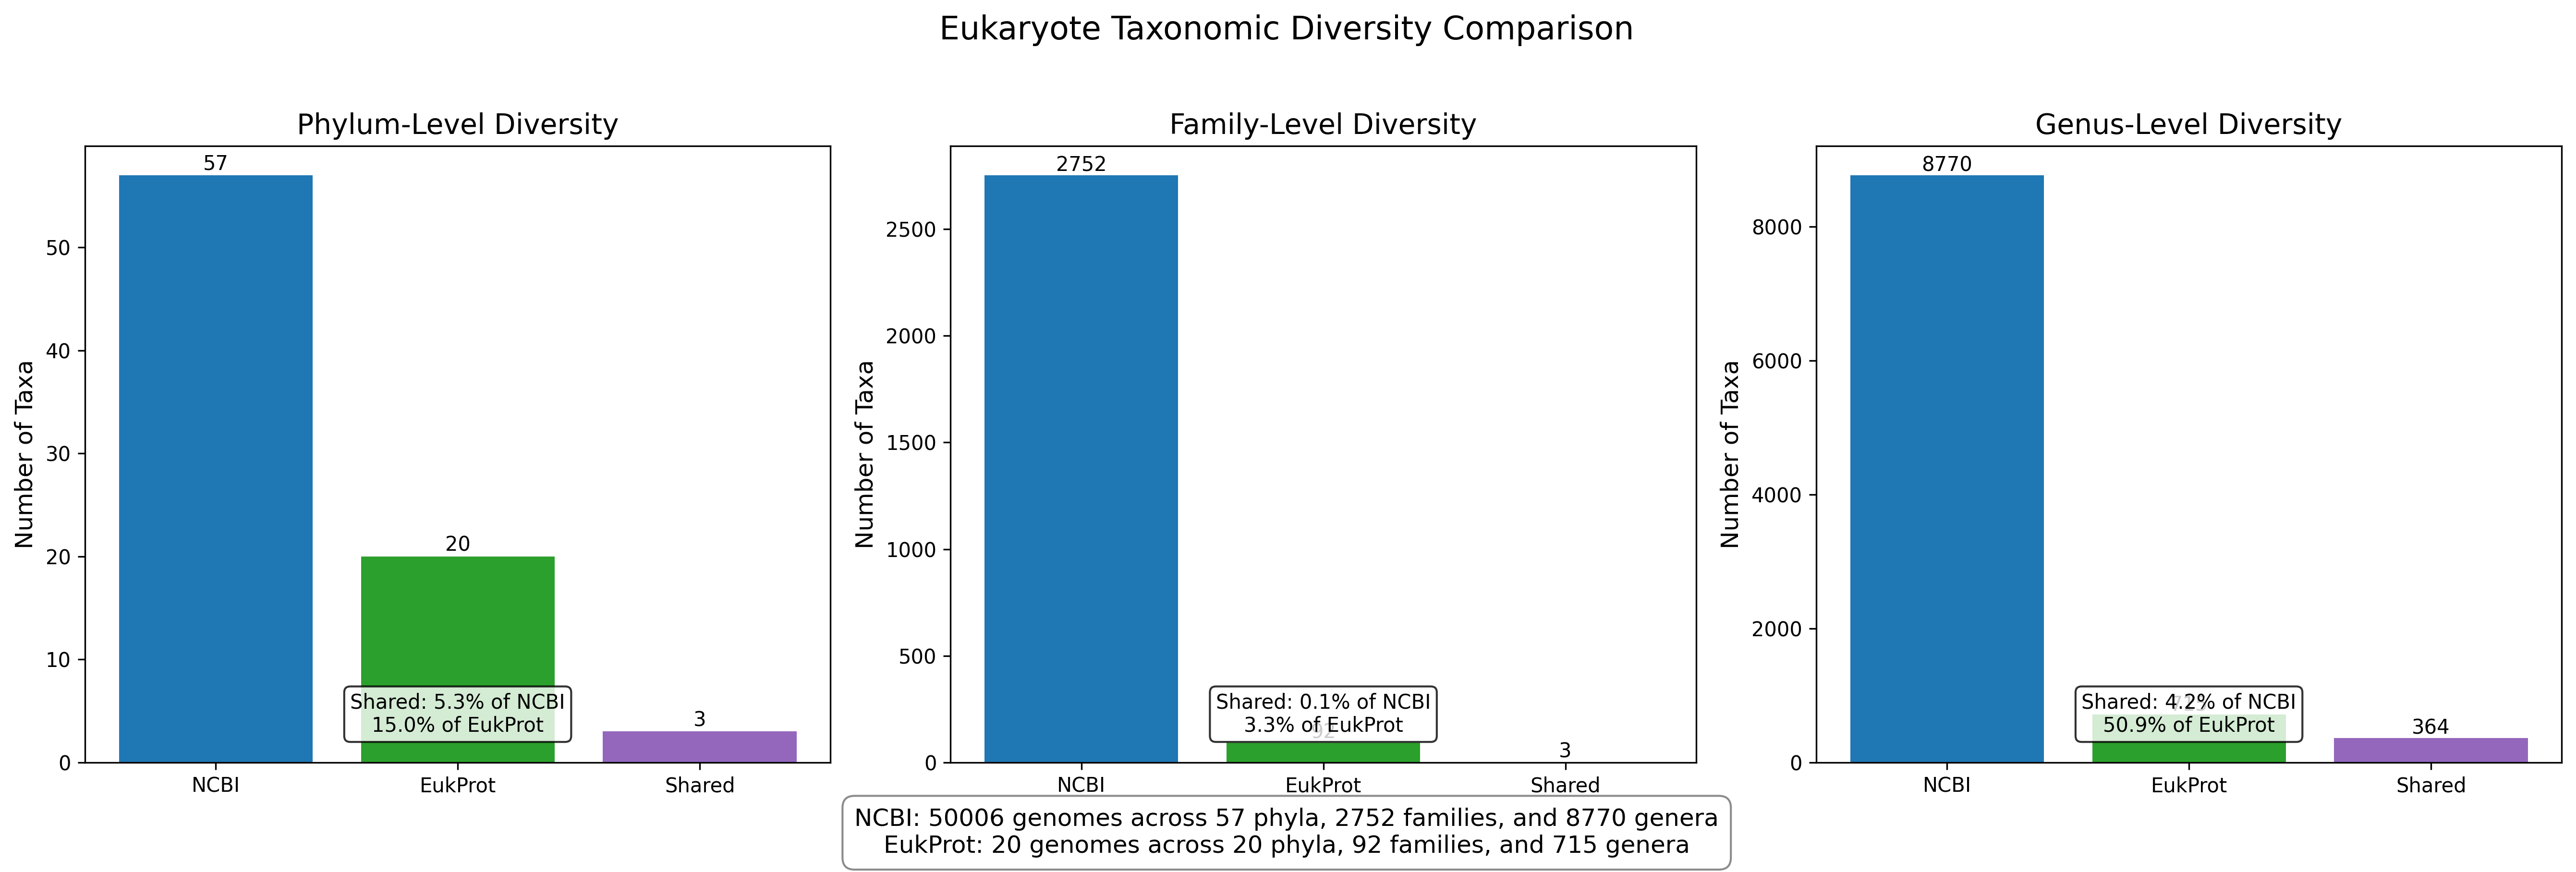

Write the Python code that produced this figure.
import pandas as pd
import matplotlib.pyplot as plt
import os
import sys
import numpy as np

# Set style
plt.style.use('default')

# Get the directory of this script
script_dir = os.path.dirname(os.path.abspath(__file__))

# Define paths relative to the script location
eukaryota_tables_dir = os.path.normpath(os.path.join(script_dir, "..", "merged_tables", "eukaryota_taxonomic_tables"))
visualization_dir = script_dir  # Current directory

# Define input files
phylum_file = os.path.join(eukaryota_tables_dir, "eukaryota_phylum.csv")
family_file = os.path.join(eukaryota_tables_dir, "eukaryota_family.csv")
genus_file = os.path.join(eukaryota_tables_dir, "eukaryota_genus.csv")

# Check if input files exist
for file_path in [phylum_file, family_file, genus_file]:
    if not os.path.exists(file_path):
        # Try absolute path as fallback
        base_name = os.path.basename(file_path)
        fallback_path = f"/clusterfs/jgi/scratch/science/mgs/nelli/ehsan/UNI56v2/00data/refgenomes/gtdb/parse_repaa_table/merged_tables/eukaryota_taxonomic_tables/{base_name}"
        if not os.path.exists(fallback_path):
            print(f"Error: File not found: {file_path}")
            sys.exit(1)
        else:
            if file_path == phylum_file:
                phylum_file = fallback_path
            elif file_path == family_file:
                family_file = fallback_path
            else:
                genus_file = fallback_path

# Load data
print(f"Loading phylum data from: {phylum_file}")
phylum_data = pd.read_csv(phylum_file)

print(f"Loading family data from: {family_file}")
family_data = pd.read_csv(family_file)

print(f"Loading genus data from: {genus_file}")
genus_data = pd.read_csv(genus_file)

# Calculate diversity metrics for each taxonomic level
def calculate_diversity(data):
    # Count unique taxa in each database
    ncbi_taxa = len(data[data['ncbi_genome_count'] > 0])
    eukprot_taxa = len(data[data['eukprot_genome_count'] > 0])
    shared_taxa = len(set(data[data['ncbi_genome_count'] > 0]['taxon_name']).intersection(
                      set(data[data['eukprot_genome_count'] > 0]['taxon_name'])))
    
    # Calculate total genomes in each database
    ncbi_genomes = data['ncbi_genome_count'].sum()
    eukprot_genomes = data['eukprot_genome_count'].sum()
    
    # Calculate average genomes per taxon
    ncbi_avg = ncbi_genomes / ncbi_taxa if ncbi_taxa > 0 else 0
    eukprot_avg = eukprot_genomes / eukprot_taxa if eukprot_taxa > 0 else 0
    
    return {
        'ncbi_taxa': ncbi_taxa,
        'eukprot_taxa': eukprot_taxa,
        'shared_taxa': shared_taxa,
        'ncbi_genomes': ncbi_genomes,
        'eukprot_genomes': eukprot_genomes,
        'ncbi_avg': ncbi_avg,
        'eukprot_avg': eukprot_avg
    }

# Calculate diversity metrics for each taxonomic level
phylum_diversity = calculate_diversity(phylum_data)
family_diversity = calculate_diversity(family_data)
genus_diversity = calculate_diversity(genus_data)

# Create a figure with three subplots
fig, (ax1, ax2, ax3) = plt.subplots(1, 3, figsize=(18, 6))

# Function to create a bar chart comparing taxonomic diversity
def create_diversity_chart(ax, ncbi_count, eukprot_count, shared_count, title):
    # Data for plotting
    categories = ['NCBI', 'EukProt', 'Shared']
    counts = [ncbi_count, eukprot_count, shared_count]
    
    # Create bar chart
    bars = ax.bar(categories, counts, color=['#1f77b4', '#2ca02c', '#9467bd'])
    
    # Add value labels on top of bars
    for bar in bars:
        height = bar.get_height()
        ax.text(bar.get_x() + bar.get_width()/2., height + 0.1,
                f'{int(height)}', ha='center', va='bottom')
    
    # Add title and labels
    ax.set_title(title, fontsize=14)
    ax.set_ylabel('Number of Taxa', fontsize=12)
    
    # Add percentage of shared taxa
    if ncbi_count > 0 and eukprot_count > 0:
        ncbi_percent = (shared_count / ncbi_count * 100)
        eukprot_percent = (shared_count / eukprot_count * 100)
        ax.text(0.5, 0.05, 
                f"Shared: {ncbi_percent:.1f}% of NCBI\n{eukprot_percent:.1f}% of EukProt",
                transform=ax.transAxes, ha='center', fontsize=10,
                bbox=dict(boxstyle='round,pad=0.3', facecolor='white', alpha=0.8))

# Create diversity charts for each taxonomic level
create_diversity_chart(ax1, 
                      phylum_diversity['ncbi_taxa'], 
                      phylum_diversity['eukprot_taxa'], 
                      phylum_diversity['shared_taxa'], 
                      'Phylum-Level Diversity')

create_diversity_chart(ax2, 
                      family_diversity['ncbi_taxa'], 
                      family_diversity['eukprot_taxa'], 
                      family_diversity['shared_taxa'], 
                      'Family-Level Diversity')

create_diversity_chart(ax3, 
                      genus_diversity['ncbi_taxa'], 
                      genus_diversity['eukprot_taxa'], 
                      genus_diversity['shared_taxa'], 
                      'Genus-Level Diversity')

# Add overall title
plt.suptitle('Eukaryote Taxonomic Diversity Comparison', fontsize=16, y=0.98)

# Add summary statistics
summary_text = (
    f"NCBI: {int(phylum_diversity['ncbi_genomes'])} genomes across {phylum_diversity['ncbi_taxa']} phyla, "
    f"{family_diversity['ncbi_taxa']} families, and {genus_diversity['ncbi_taxa']} genera\n"
    f"EukProt: {int(phylum_diversity['eukprot_genomes'])} genomes across {phylum_diversity['eukprot_taxa']} phyla, "
    f"{family_diversity['eukprot_taxa']} families, and {genus_diversity['eukprot_taxa']} genera"
)

fig.text(0.5, 0.01, summary_text, ha='center', fontsize=12, 
         bbox=dict(boxstyle='round,pad=0.5', facecolor='white', edgecolor='gray', alpha=0.9))

# Adjust layout
plt.tight_layout(rect=[0, 0.05, 1, 0.95])

# Save figure
output_path = os.path.join(visualization_dir, "eukaryote_taxonomic_diversity.png")
print(f"Saving figure to: {output_path}")
plt.savefig(output_path, dpi=300, bbox_inches='tight')

# Print summary statistics
print("\nEukaryote Taxonomic Diversity Summary:")
print(f"NCBI: {int(phylum_diversity['ncbi_genomes'])} genomes")
print(f"  - {phylum_diversity['ncbi_taxa']} phyla (avg. {phylum_diversity['ncbi_avg']:.1f} genomes/phylum)")
print(f"  - {family_diversity['ncbi_taxa']} families (avg. {family_diversity['ncbi_avg']:.1f} genomes/family)")
print(f"  - {genus_diversity['ncbi_taxa']} genera (avg. {genus_diversity['ncbi_avg']:.1f} genomes/genus)")
print(f"\nEukProt: {int(phylum_diversity['eukprot_genomes'])} genomes")
print(f"  - {phylum_diversity['eukprot_taxa']} phyla (avg. {phylum_diversity['eukprot_avg']:.1f} genomes/phylum)")
print(f"  - {family_diversity['eukprot_taxa']} families (avg. {family_diversity['eukprot_avg']:.1f} genomes/family)")
print(f"  - {genus_diversity['eukprot_taxa']} genera (avg. {genus_diversity['eukprot_avg']:.1f} genomes/genus)")
print(f"\nShared taxa:")
print(f"  - {phylum_diversity['shared_taxa']} phyla")
print(f"  - {family_diversity['shared_taxa']} families")
print(f"  - {genus_diversity['shared_taxa']} genera")

print(f"\nSaved to: {output_path}")

# Show the plot
plt.show()
